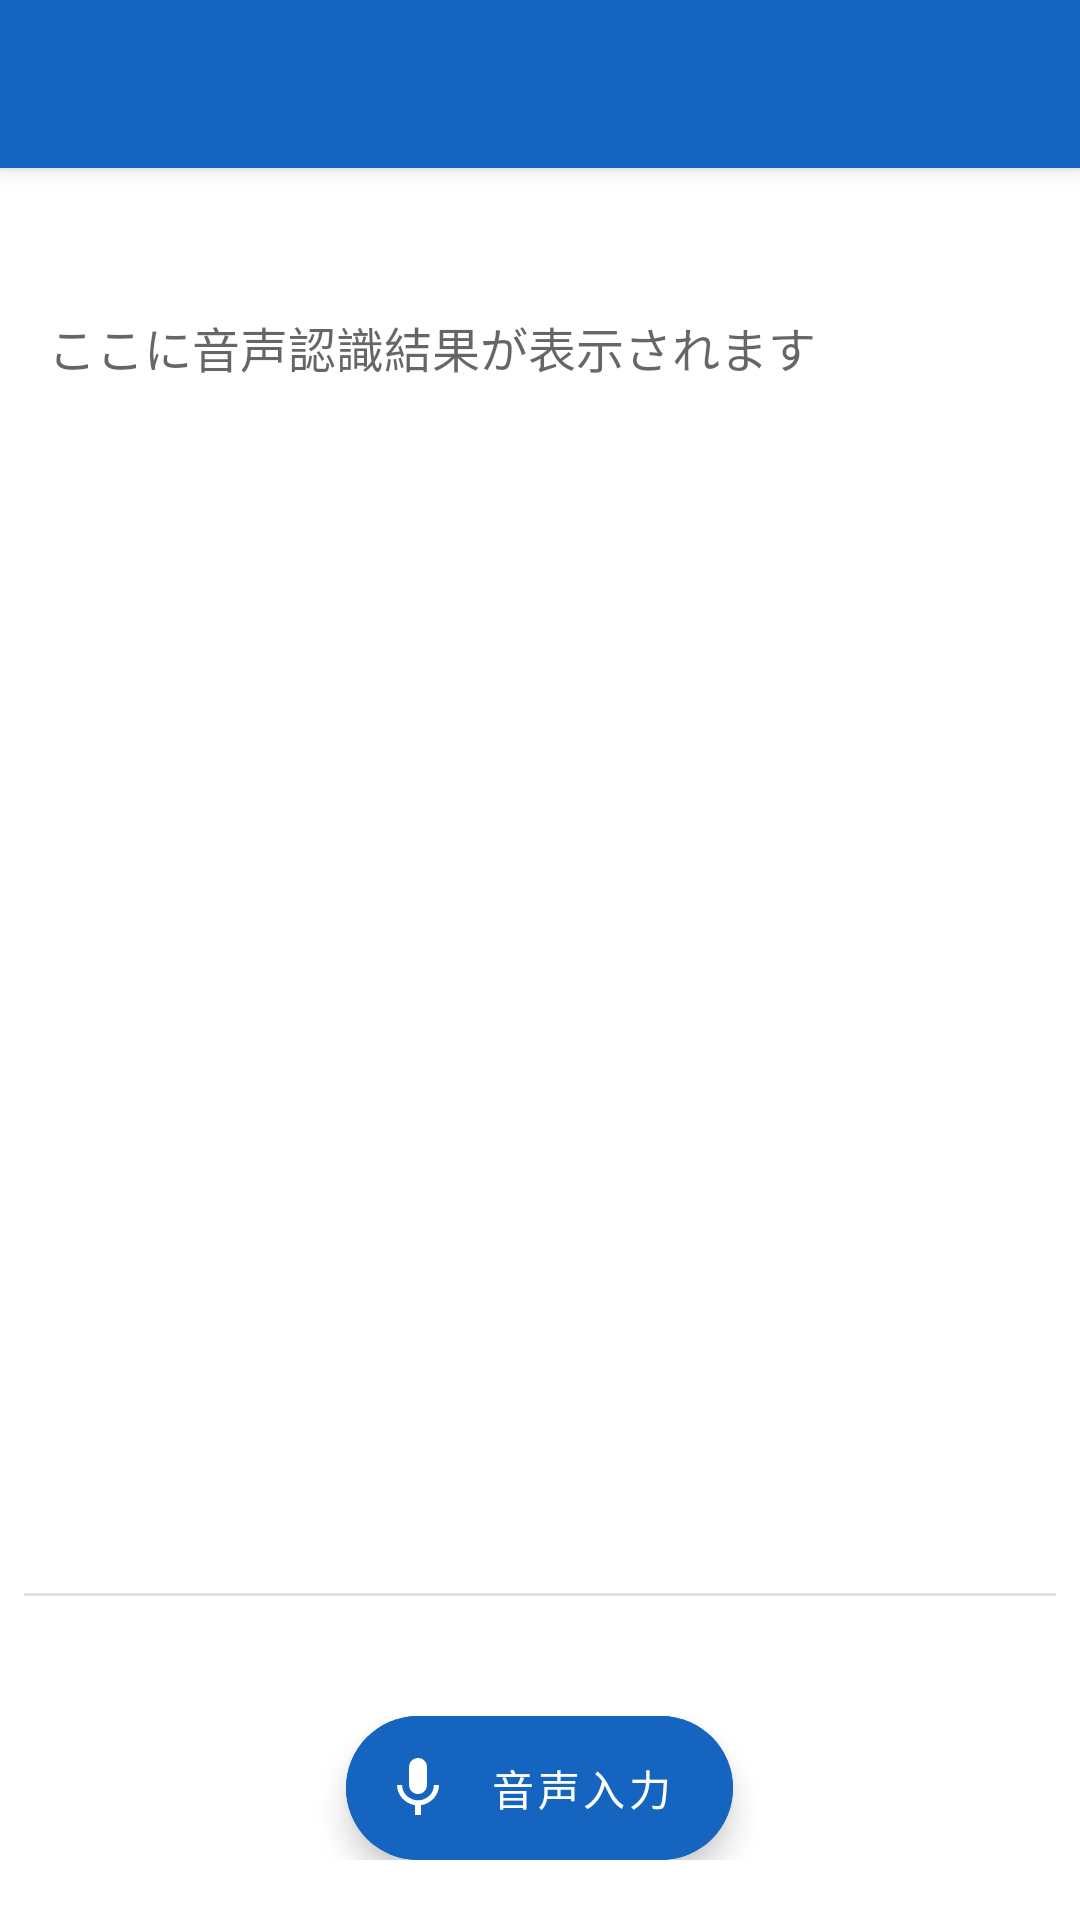

Reconstruct the res/layout file that produces this screen, plus the resources it refers to.
<!-- AndroidManifest.xml: application theme Theme.Edivoice -->
<!-- res/layout/activity_main.xml -->
<?xml version="1.0" encoding="utf-8"?>
<androidx.coordinatorlayout.widget.CoordinatorLayout
    xmlns:android="http://schemas.android.com/apk/res/android"
    xmlns:app="http://schemas.android.com/apk/res-auto"
    android:layout_width="match_parent"
    android:layout_height="match_parent">

    <com.google.android.material.appbar.AppBarLayout
        android:id="@+id/appBarLayout"
        android:layout_width="match_parent"
        android:layout_height="wrap_content">
        <com.google.android.material.appbar.MaterialToolbar
            android:id="@+id/toolbar"
            android:layout_width="match_parent"
            android:layout_height="?attr/actionBarSize"/>
    </com.google.android.material.appbar.AppBarLayout>

    <LinearLayout
        android:layout_width="match_parent"
        android:layout_height="match_parent"
        android:orientation="vertical"
        android:padding="8dp"
        app:layout_behavior="@string/appbar_scrolling_view_behavior">

        
        <TextView
            android:id="@+id/tvInterim"
            android:layout_width="match_parent"
            android:layout_height="wrap_content"
            android:minHeight="32dp"
            android:paddingHorizontal="8dp"
            android:paddingVertical="4dp"
            android:textColor="@color/interim_text"
            android:textStyle="italic"
            android:fontFamily="sans-serif"
            android:text=""/>

        
        <EditText
            android:id="@+id/etMain"
            android:layout_width="match_parent"
            android:layout_height="0dp"
            android:layout_weight="1"
            android:gravity="top|start"
            android:hint="@string/hint_voice_result"
            android:inputType="textMultiLine|textCapSentences"
            android:background="@null"
            android:padding="8dp"
            android:textSize="16sp"
            android:minLines="4"
            android:scrollbars="vertical"/>

        
        <TextView
            android:id="@+id/tvCharCount"
            android:layout_width="wrap_content"
            android:layout_height="wrap_content"
            android:layout_gravity="end"
            android:paddingEnd="8dp"
            android:textSize="12sp"
            android:textColor="?android:attr/textColorSecondary"
            android:visibility="gone"/>

        
        <View
            android:layout_width="match_parent"
            android:layout_height="1dp"
            android:background="?android:attr/listDivider"
            android:layout_marginVertical="4dp"/>

        
        <HorizontalScrollView
            android:layout_width="match_parent"
            android:layout_height="wrap_content"
            android:scrollbars="none">
            <LinearLayout
                android:layout_width="wrap_content"
                android:layout_height="wrap_content"
                android:orientation="horizontal"
                android:paddingVertical="4dp">

                <com.google.android.material.button.MaterialButton
                    android:id="@+id/btnLeft"
                    style="@style/EditorButton"
                    android:text="@string/btn_left"/>

                <com.google.android.material.button.MaterialButton
                    android:id="@+id/btnRight"
                    style="@style/EditorButton"
                    android:text="@string/btn_right"/>

                <com.google.android.material.button.MaterialButton
                    android:id="@+id/btnLineStart"
                    style="@style/EditorButton"
                    android:text="@string/btn_line_start"/>

                <com.google.android.material.button.MaterialButton
                    android:id="@+id/btnLineEnd"
                    style="@style/EditorButton"
                    android:text="@string/btn_line_end"/>

                <com.google.android.material.button.MaterialButton
                    android:id="@+id/btnDelChar"
                    style="@style/EditorButton"
                    android:text="@string/btn_del_char"/>

                <com.google.android.material.button.MaterialButton
                    android:id="@+id/btnDelWord"
                    style="@style/EditorButton"
                    android:text="@string/btn_del_word"/>

            </LinearLayout>
        </HorizontalScrollView>

        
        <HorizontalScrollView
            android:layout_width="match_parent"
            android:layout_height="wrap_content"
            android:scrollbars="none">
            <LinearLayout
                android:layout_width="wrap_content"
                android:layout_height="wrap_content"
                android:orientation="horizontal"
                android:paddingVertical="4dp">

                <com.google.android.material.button.MaterialButton
                    android:id="@+id/btnPunctKuten"
                    style="@style/EditorButton"
                    android:text="。"/>

                <com.google.android.material.button.MaterialButton
                    android:id="@+id/btnPunctToten"
                    style="@style/EditorButton"
                    android:text="、"/>

                <com.google.android.material.button.MaterialButton
                    android:id="@+id/btnPunctQuestion"
                    style="@style/EditorButton"
                    android:text="？"/>

                <com.google.android.material.button.MaterialButton
                    android:id="@+id/btnPunctExclaim"
                    style="@style/EditorButton"
                    android:text="！"/>

                <com.google.android.material.button.MaterialButton
                    android:id="@+id/btnPunctKakkoOpen"
                    style="@style/EditorButton"
                    android:text="「」"/>

                <com.google.android.material.button.MaterialButton
                    android:id="@+id/btnPunctParenOpen"
                    style="@style/EditorButton"
                    android:text="（）"/>

                <com.google.android.material.button.MaterialButton
                    android:id="@+id/btnPunctWave"
                    style="@style/EditorButton"
                    android:text="〜"/>

                <com.google.android.material.button.MaterialButton
                    android:id="@+id/btnPunctMiddleDot"
                    style="@style/EditorButton"
                    android:text="・"/>

                <com.google.android.material.button.MaterialButton
                    android:id="@+id/btnPunctEllipsis"
                    style="@style/EditorButton"
                    android:text="…"/>

                <com.google.android.material.button.MaterialButton
                    android:id="@+id/btnPunctNewline"
                    style="@style/EditorButton"
                    android:text="@string/btn_newline"/>

                <com.google.android.material.button.MaterialButton
                    android:id="@+id/btnPunctSpace"
                    style="@style/EditorButton"
                    android:text="@string/btn_space"/>

            </LinearLayout>
        </HorizontalScrollView>

        
        <HorizontalScrollView
            android:layout_width="match_parent"
            android:layout_height="wrap_content"
            android:scrollbars="none">
            <LinearLayout
                android:layout_width="wrap_content"
                android:layout_height="wrap_content"
                android:orientation="horizontal"
                android:paddingVertical="4dp">

                <com.google.android.material.button.MaterialButton
                    android:id="@+id/btnClearAll"
                    style="@style/EditorButton"
                    android:text="@string/btn_clear_all"/>

                <com.google.android.material.button.MaterialButton
                    android:id="@+id/btnSelectAll"
                    style="@style/EditorButton"
                    android:text="@string/btn_select_all"/>

                <com.google.android.material.button.MaterialButton
                    android:id="@+id/btnUndo"
                    style="@style/EditorButton"
                    android:text="@string/btn_undo"/>

                <com.google.android.material.button.MaterialButton
                    android:id="@+id/btnCopy"
                    style="@style/EditorButton"
                    android:text="@string/btn_copy"/>

                <com.google.android.material.button.MaterialButton
                    android:id="@+id/btnShare"
                    style="@style/EditorButton"
                    android:text="@string/btn_share"/>

                <com.google.android.material.button.MaterialButton
                    android:id="@+id/btnSend"
                    style="@style/EditorButton"
                    android:text="@string/btn_send"/>

            </LinearLayout>
        </HorizontalScrollView>

        
        <LinearLayout
            android:layout_width="match_parent"
            android:layout_height="wrap_content"
            android:gravity="center"
            android:paddingVertical="12dp">

            <com.google.android.material.floatingactionbutton.ExtendedFloatingActionButton
                android:id="@+id/fabMic"
                android:layout_width="wrap_content"
                android:layout_height="wrap_content"
                android:text="@string/btn_mic_start"
                app:icon="@drawable/ic_mic"
                android:backgroundTint="@color/mic_inactive"
                android:textColor="@android:color/white"
                app:iconTint="@android:color/white"/>

        </LinearLayout>

    </LinearLayout>

</androidx.coordinatorlayout.widget.CoordinatorLayout>
<!-- resources referenced by this layout -->
<resources>
  <color name="interim_text">#888888</color>
  <color name="mic_inactive">#1565C0</color>
  <!-- drawable ic_mic (drawable) -->
  <?xml version="1.0" encoding="utf-8"?>
  <vector xmlns:android="http://schemas.android.com/apk/res/android"
      android:width="24dp"
      android:height="24dp"
      android:viewportWidth="24"
      android:viewportHeight="24"
      android:tint="?attr/colorOnPrimary">
      <path android:fillColor="@android:color/white"
          android:pathData="M12,14c1.66,0 2.99,-1.34 2.99,-3L15,5c0,-1.66 -1.34,-3 -3,-3S9,3.34 9,5v6c0,1.66 1.34,3 3,3zM17.3,11c0,3 -2.54,5.1 -5.3,5.1S6.7,14 6.7,11H5c0,3.41 2.72,6.23 6,6.72V21h2v-3.28c3.28,-0.48 6,-3.3 6,-6.72h-1.7z"/>
  </vector>
  <string name="btn_clear_all">全削</string>
  <string name="btn_copy">コピー</string>
  <string name="btn_del_char">⌫</string>
  <string name="btn_del_word">⌫語</string>
  <string name="btn_left">←</string>
  <string name="btn_line_end">→|</string>
  <string name="btn_line_start">|←</string>
  <string name="btn_mic_start">音声入力</string>
  <string name="btn_newline">改行</string>
  <string name="btn_right">→</string>
  <string name="btn_select_all">全選</string>
  <string name="btn_send">送信</string>
  <string name="btn_share">共有</string>
  <string name="btn_space">空白</string>
  <string name="btn_undo">元に戻す</string>
  <string name="hint_voice_result">ここに音声認識結果が表示されます</string>
  <style name="EditorButton" parent="Widget.MaterialComponents.Button.OutlinedButton">
          <item name="android:minWidth">48dp</item>
          <item name="android:paddingStart">10dp</item>
          <item name="android:paddingEnd">10dp</item>
          <item name="android:textSize">14sp</item>
          <item name="android:layout_marginEnd">4dp</item>
      </style>
  <style name="Theme.Edivoice" parent="Theme.MaterialComponents.DayNight.DarkActionBar">
          <item name="colorPrimary">@color/primary</item>
          <item name="colorPrimaryDark">@color/primary_dark</item>
          <item name="colorAccent">@color/primary_light</item>
          <item name="android:statusBarColor">@color/primary_dark</item>
      </style>
  <color name="primary">#1565C0</color>
  <color name="primary_dark">#003c8f</color>
  <color name="primary_light">#5e92f3</color>
</resources>
